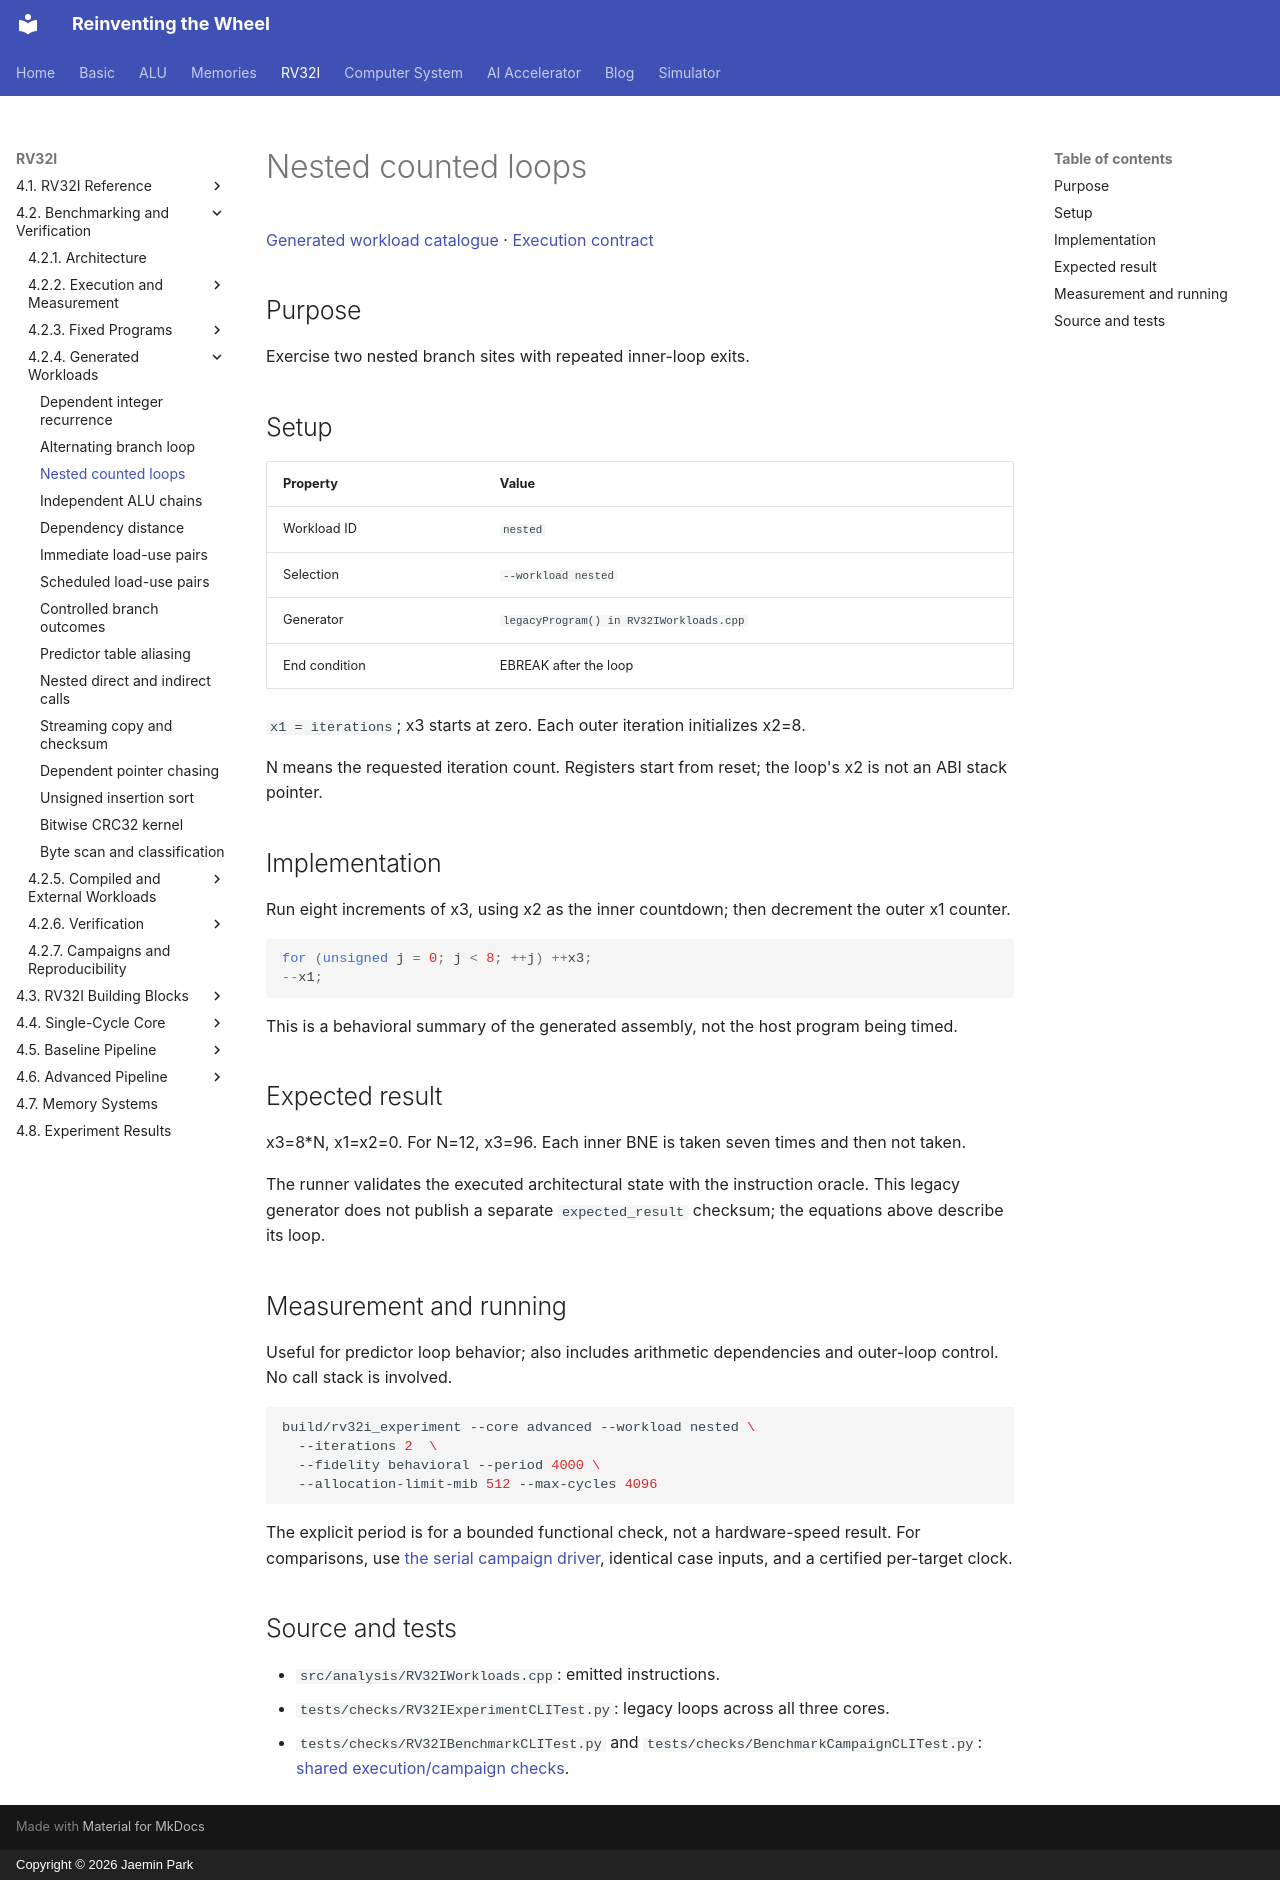

repository: arnold518/reinventing-the-wheel · page: rv32i/4.2/workloads/nested/index.html · generator: mkdocs · copyright: Copyright © 2026 Jaemin Park

# Nested counted loops

[Generated workload catalogue](index.md) · [Execution contract](../execution.md)

## Purpose

Exercise two nested branch sites with repeated inner-loop exits.

## Setup

| Property | Value |
| --- | --- |
| Workload ID | `nested` |
| Selection | `--workload nested` |
| Generator | `legacyProgram() in RV32IWorkloads.cpp` |
| End condition | EBREAK after the loop |

`x1 = iterations`; x3 starts at zero. Each outer iteration initializes x2=8.

N means the requested iteration count. Registers start from reset; the loop's x2 is not an ABI stack pointer.

## Implementation

Run eight increments of x3, using x2 as the inner countdown; then decrement the outer x1 counter.

```cpp
for (unsigned j = 0; j < 8; ++j) ++x3;
--x1;
```

This is a behavioral summary of the generated assembly, not the host program being timed.

## Expected result

x3=8*N, x1=x2=0. For N=12, x3=96. Each inner BNE is taken seven times and then not taken.

The runner validates the executed architectural state with the instruction oracle. This legacy generator does not publish a separate `expected_result` checksum; the equations above describe its loop.

## Measurement and running

Useful for predictor loop behavior; also includes arithmetic dependencies and outer-loop control. No call stack is involved.

```sh
build/rv32i_experiment --core advanced --workload nested \
  --iterations 2  \
  --fidelity behavioral --period 4000 \
  --allocation-limit-mib 512 --max-cycles 4096
```

The explicit period is for a bounded functional check, not a hardware-speed result. For comparisons, use [the serial campaign driver](../campaigns.md), identical case inputs, and a certified per-target clock.

## Source and tests

- `src/analysis/RV32IWorkloads.cpp`: emitted instructions.
- `tests/checks/RV32IExperimentCLITest.py`: legacy loops across all three cores.
- `tests/checks/RV32IBenchmarkCLITest.py` and `tests/checks/BenchmarkCampaignCLITest.py`: [shared execution/campaign checks](../verification/workloads.md).
